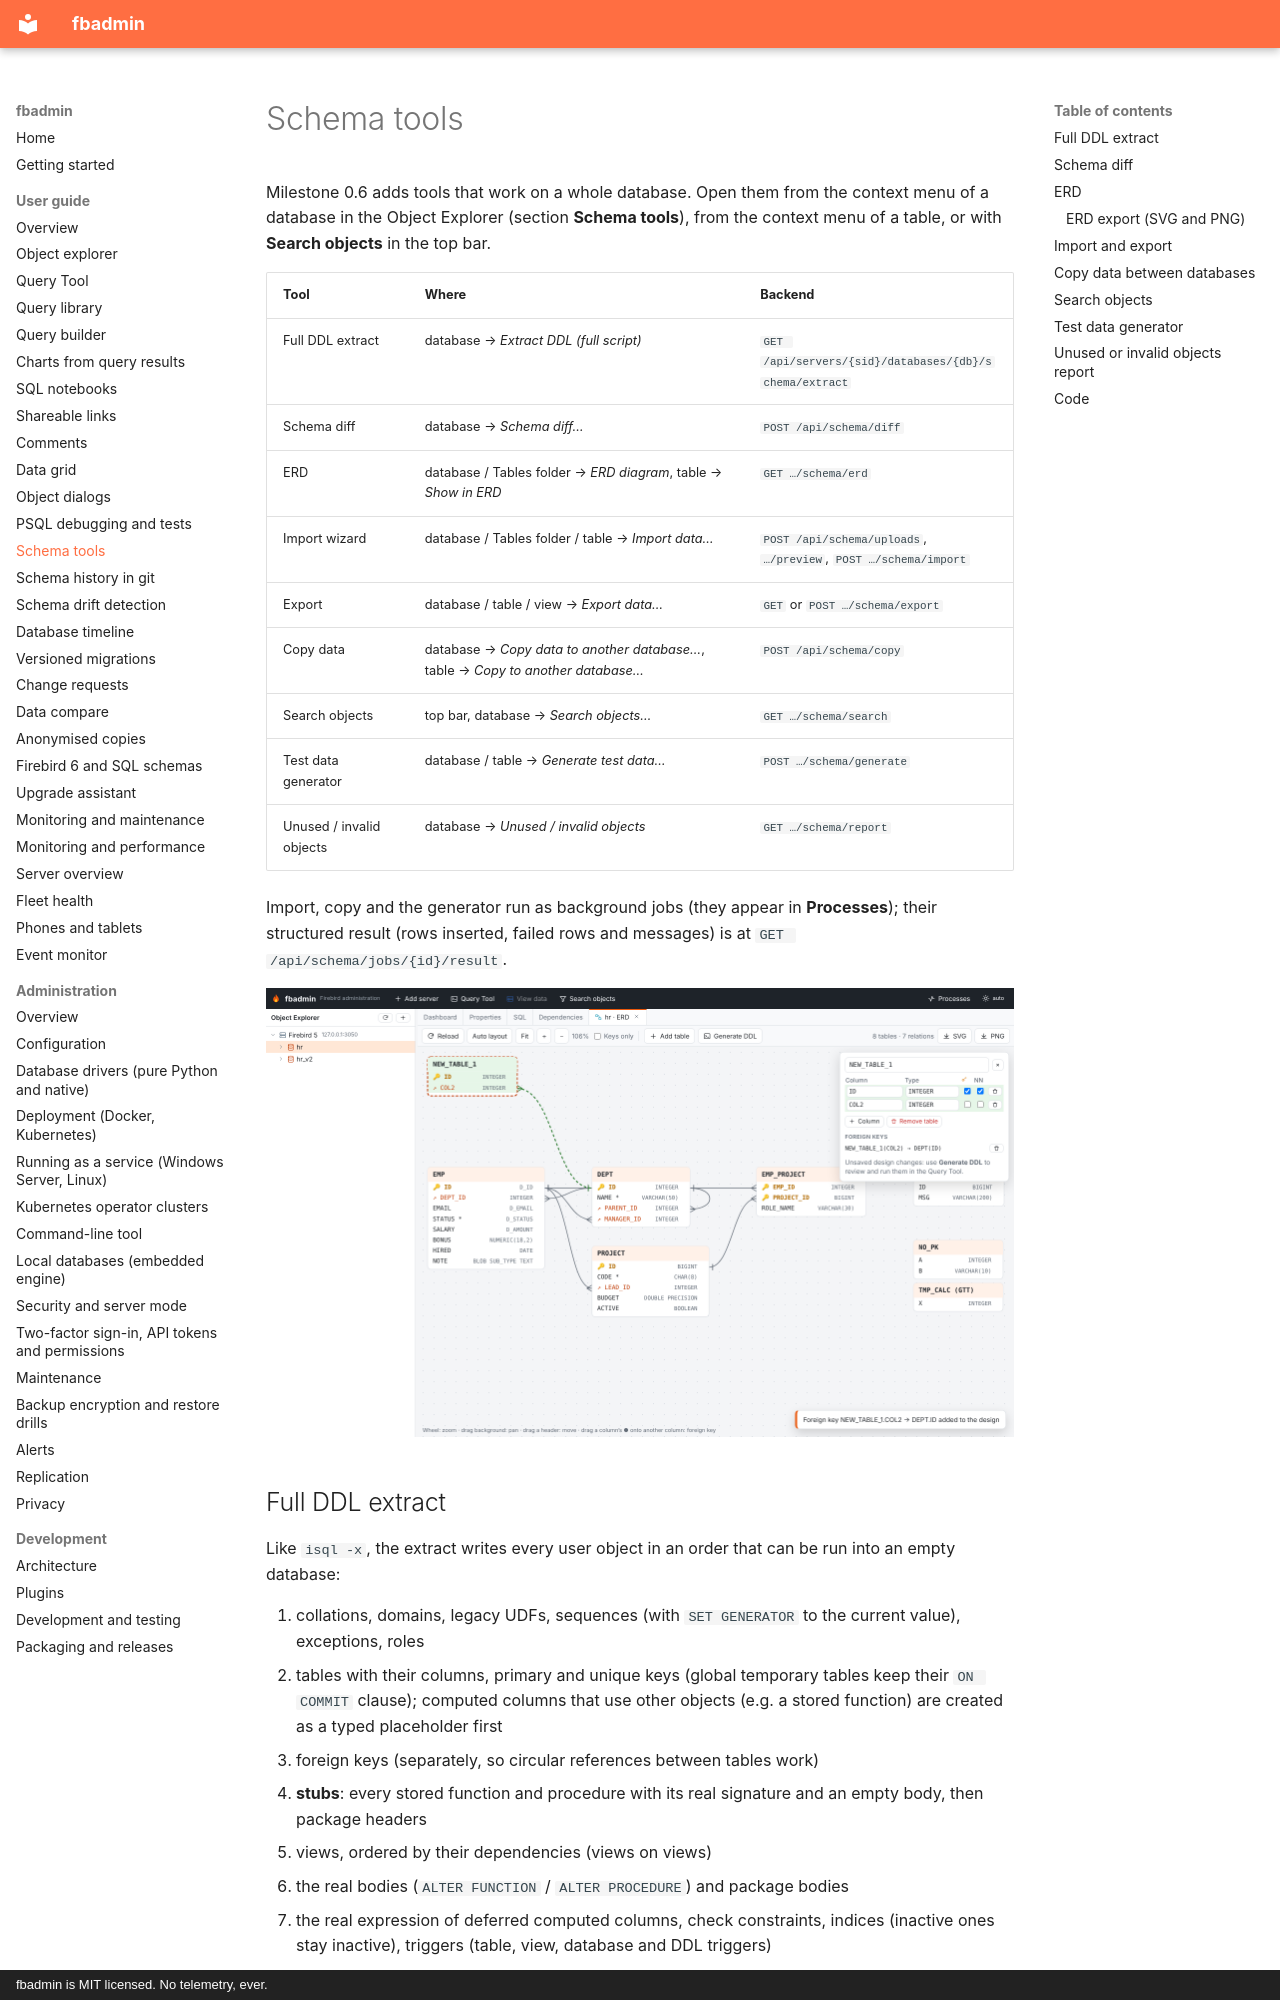

repository: mariuz/fbadmin · page: SCHEMA_TOOLS/index.html · generator: mkdocs · copyright: fbadmin is MIT licensed. No telemetry, ever.

# Schema tools

Milestone 0.6 adds tools that work on a whole database. Open them from the context menu of a
database in the Object Explorer (section **Schema tools**), from the context menu of a table, or
with **Search objects** in the top bar.

| Tool | Where | Backend |
|---|---|---|
| Full DDL extract | database → *Extract DDL (full script)* | `GET /api/servers/{sid}/databases/{db}/schema/extract` |
| Schema diff | database → *Schema diff…* | `POST /api/schema/diff` |
| ERD | database / Tables folder → *ERD diagram*, table → *Show in ERD* | `GET …/schema/erd` |
| Import wizard | database / Tables folder / table → *Import data…* | `POST /api/schema/uploads`, `…/preview`, `POST …/schema/import` |
| Export | database / table / view → *Export data…* | `GET` or `POST …/schema/export` |
| Copy data | database → *Copy data to another database…*, table → *Copy to another database…* | `POST /api/schema/copy` |
| Search objects | top bar, database → *Search objects…* | `GET …/schema/search` |
| Test data generator | database / table → *Generate test data…* | `POST …/schema/generate` |
| Unused / invalid objects | database → *Unused / invalid objects* | `GET …/schema/report` |

Import, copy and the generator run as background jobs (they appear in **Processes**); their
structured result (rows inserted, failed rows and messages) is at `GET /api/schema/jobs/{id}/result`.

![ERD](screenshots/schema-erd.png)
